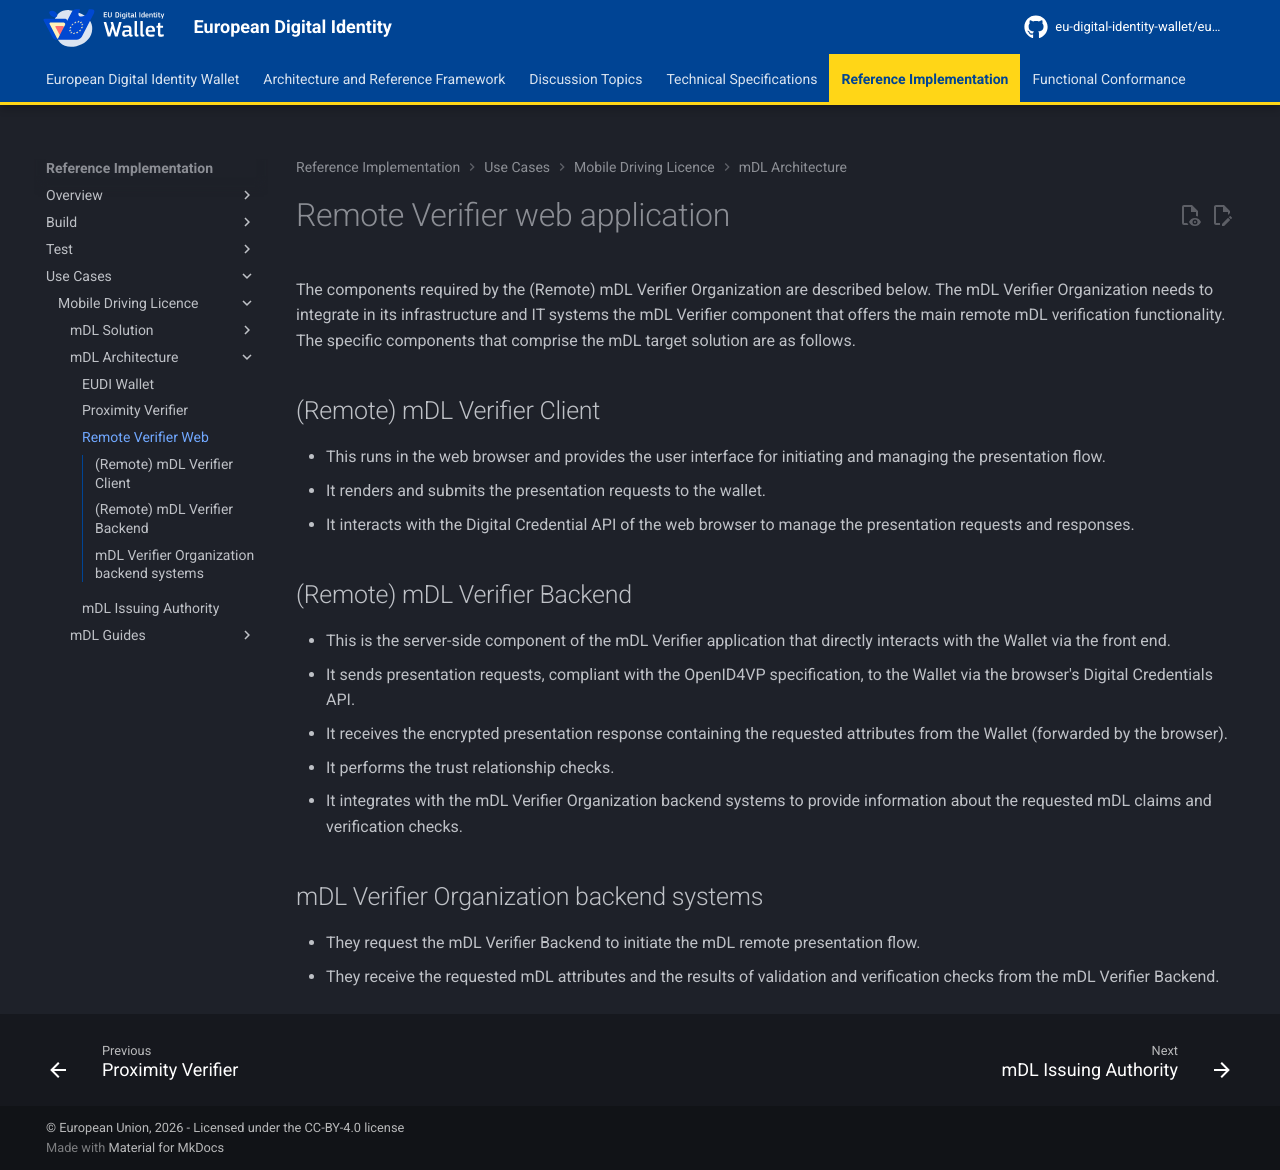

repository: eu-digital-identity-wallet/eudi-docs-site · page: latest/use-cases/mobile-driving-license/mdl-architecture/remote-verifier-web/index.html · generator: mkdocs

# Remote Verifier web application
The components required by the (Remote) mDL Verifier Organization are described below. The mDL Verifier Organization needs to integrate in its infrastructure and IT systems the mDL Verifier component that offers the main remote mDL verification functionality. The specific components that comprise the mDL target solution are as follows. 

## (Remote) mDL Verifier Client
- This runs in the web browser and provides the user interface for initiating and managing the presentation flow. 
- It renders and submits the presentation requests to the wallet. 
- It interacts with the Digital Credential API of the web browser to manage the presentation requests and responses. 

## (Remote) mDL Verifier Backend
- This is the server-side component of the mDL Verifier application that directly interacts with the Wallet via the front end. 
- It sends presentation requests, compliant with the OpenID4VP specification, to the Wallet via the browser's Digital Credentials API. 
- It receives the encrypted presentation response containing the requested attributes from the Wallet (forwarded by the browser). 
- It performs the trust relationship checks. 
- It integrates with the mDL Verifier Organization backend systems to provide information about the requested mDL claims and verification checks. 

## mDL Verifier Organization backend systems
- They request the mDL Verifier Backend to initiate the mDL remote presentation flow. 
- They receive the requested mDL attributes and the results of validation and verification checks from the mDL Verifier Backend. 
